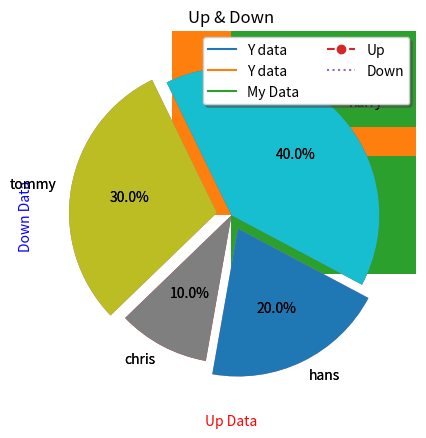
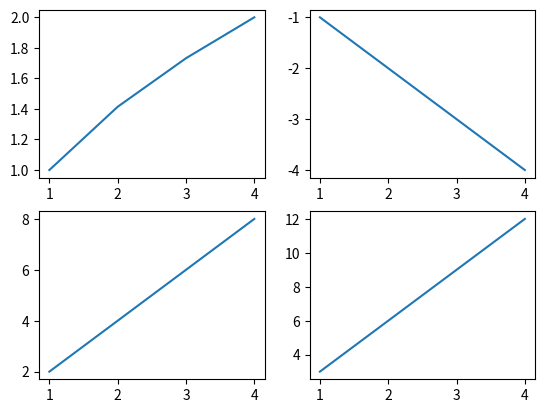

These charts were generated, in order, by the following Python code:
# pip install matplotlib
# 설치한 라이브러리 목록 확인 / 저장 : pip freeze > requirements.txt
# 라이브러리 설치 : pip install -r requirements.txt 

# https://matplotlib.org/
# https://www.w3schools.com/python/matplotlib_subplot.asp

import matplotlib.pyplot as plt
import numpy as np

# Scatter
x = np.random.randint(1, 100, size = 30)
y = np.random.randint(1, 100, size = 30)

plt.scatter(x, y) # 랜덤한 점을 찍음
plt.show()

# Plot
data = {'X data' : [1, 2, 3, 4, 5],'Y data' : [2, 4, 8, 10, 3]}

plt.plot('X data', 'Y data', data = data) # data['X data']와 data['Y data']를 연결한 선을 그림
plt.show()

# Plot with Label
plt.plot('X data', 'Y data', data = data)
plt.xlabel('X Lable', labelpad=10) # labelpad : label과 축 사이의 간격
plt.ylabel('Y Label', labelpad=10) # labelpad : label과 축 사이의 간격
plt.show()

# Legend
plt.plot('X data', 'Y data', data = data, label = 'My Data') # label : 범례에 표시할 이름
plt.xlabel('X Lable', labelpad=10, fontdict={'color': 'red'}, loc='right') # loc : 위치
plt.ylabel('Y Label', labelpad=10, fontdict={'color': 'blue'}, loc='top')
plt.legend() # 범례 표시
plt.show()

# 2개의 데이터(꺽은 선)
plt.plot([1, 2, 3, 4], [2, 3, 7, 9], linestyle='dashed', marker='o', label='Up') # linestyle : 선의 종류, marker : 점의 종류
plt.plot([1, 2, 3, 4], [9, 6, 5, 2], linestyle='dotted', label='Down') 
plt.xlabel('Up Data') # x축 이름
plt.ylabel('Down Data') # y축 이름
plt.grid(True) # 격자 표시
plt.title('Up & Down') # 제목
plt.legend(loc='best', ncol=2, fontsize=10, frameon=True, shadow=True) # 범례 표시, ncol : 열의 개수, fontsize : 글자 크기, frameon : 테두리 표시, shadow : 그림자 표시

plt.show()

# 막대 그래프
x = np.arange(3) # [0, 1, 2]
years = ['2021', '2022', '2023'] # x축 레이블
values = [100, 200, 500] # y축 값

plt.bar(x, values) # 막대 그래프
plt.xticks(x, years) # x축 레이블 설정
plt.show()

y = np.arange(3) # [0, 1, 2]
plt.barh(y, values) # 수평 막대 그래프
plt.yticks(y, years) # y축 레이블 설정
plt.show()

# 파이 챠트
ratio = [10, 30, 40, 20] # 비율
labels = ['chris', 'tommy', 'harry', 'hans'] # 레이블
explode = [0, 0.10, 0, 0.10] # 각 사이 간격

plt.pie(ratio, labels=labels, autopct='%.1f%%', startangle=260, counterclock=False, explode=explode) # autopct : 비율 표시, startangle : 시작 각도, counterclock : 시계 방향으로 그리기, explode : 조각 강조
plt.show()

# 이미지로 저장
plt.pie(ratio, labels=labels, autopct='%.1f%%', startangle=260, counterclock=False, explode=explode)
plt.savefig('pie.png') # 이미지 저장

# 객체지향 인터페이스 사용
x = np.arange(1, 5)     # [1, 2, 3, 4]

fig, ax = plt.subplots(2, 2) # 2행 2열의 서브플롯 생성
ax[0][0].plot(x, np.sqrt(x))     # left-top
ax[0][1].plot(x, -x)             # right-top
ax[1][0].plot(x, 2*x)            # left-bottom
ax[1][1].plot(x, 3*x)            # right-bottom

plt.show()
